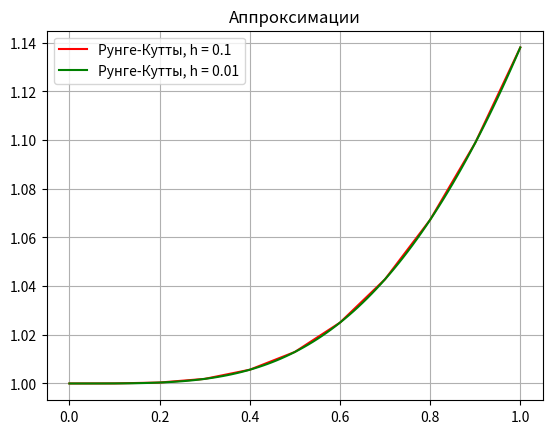

The script that saved this image:
import numpy as np
from matplotlib import pyplot as plt

# ВАРИАНТ 2

func = lambda x, y: (-y*x+x*(x**2.0+1))/(x**2.0+1)


def plot(a, b, c_a, c_b, method):
    plt.grid(True)
    plt.plot(a[0], a[1], color = c_a, label = f"{method}, h = 0.1")
    plt.plot(b[0], b[1], color = c_b, label = f"{method}, h = 0.01")


class KuttaSolve:
    def __init__(self, x0, y0, boundaries):
        self.x0 = x0
        self.y0 = y0
        self.boundaries = boundaries


    def __call__(self, h, improved=True):
        X = [self.x0]
        Y = [self.y0]
        nodes = np.arange(self.boundaries[0], self.boundaries[1], h)
        for node in nodes:
            x = X[-1]
            y = Y[-1]

            K1 = h*func(x, y)
            K2 = h*func(x+h/2, y+K1/2)
            K3 = h*func(x+h/2, y+K2/2)
            K4 = h*func(x+h, y+K3)
            D_y = (K1+2*K2+2*K3+K4)/6
            y = y + D_y
            X.append(x+h)
            Y.append(y)
        return (X, Y)


if __name__ == '__main__':
    Kutta = KuttaSolve(0.0, 1.0, [1.0, 2.0])
    basic_h1 = Kutta(0.1)
    basic_h2 = Kutta(0.01)

    print("="*50)
    print('h = 0.1')
    print(basic_h1[1])
    print("="*50)
    print('h = 0.01')
    print(basic_h2[1])

    plot(basic_h1, basic_h2, "red", "green", "Рунге-Кутты")
    plt.title("Аппроксимации")
    plt.legend()
    plt.show()
